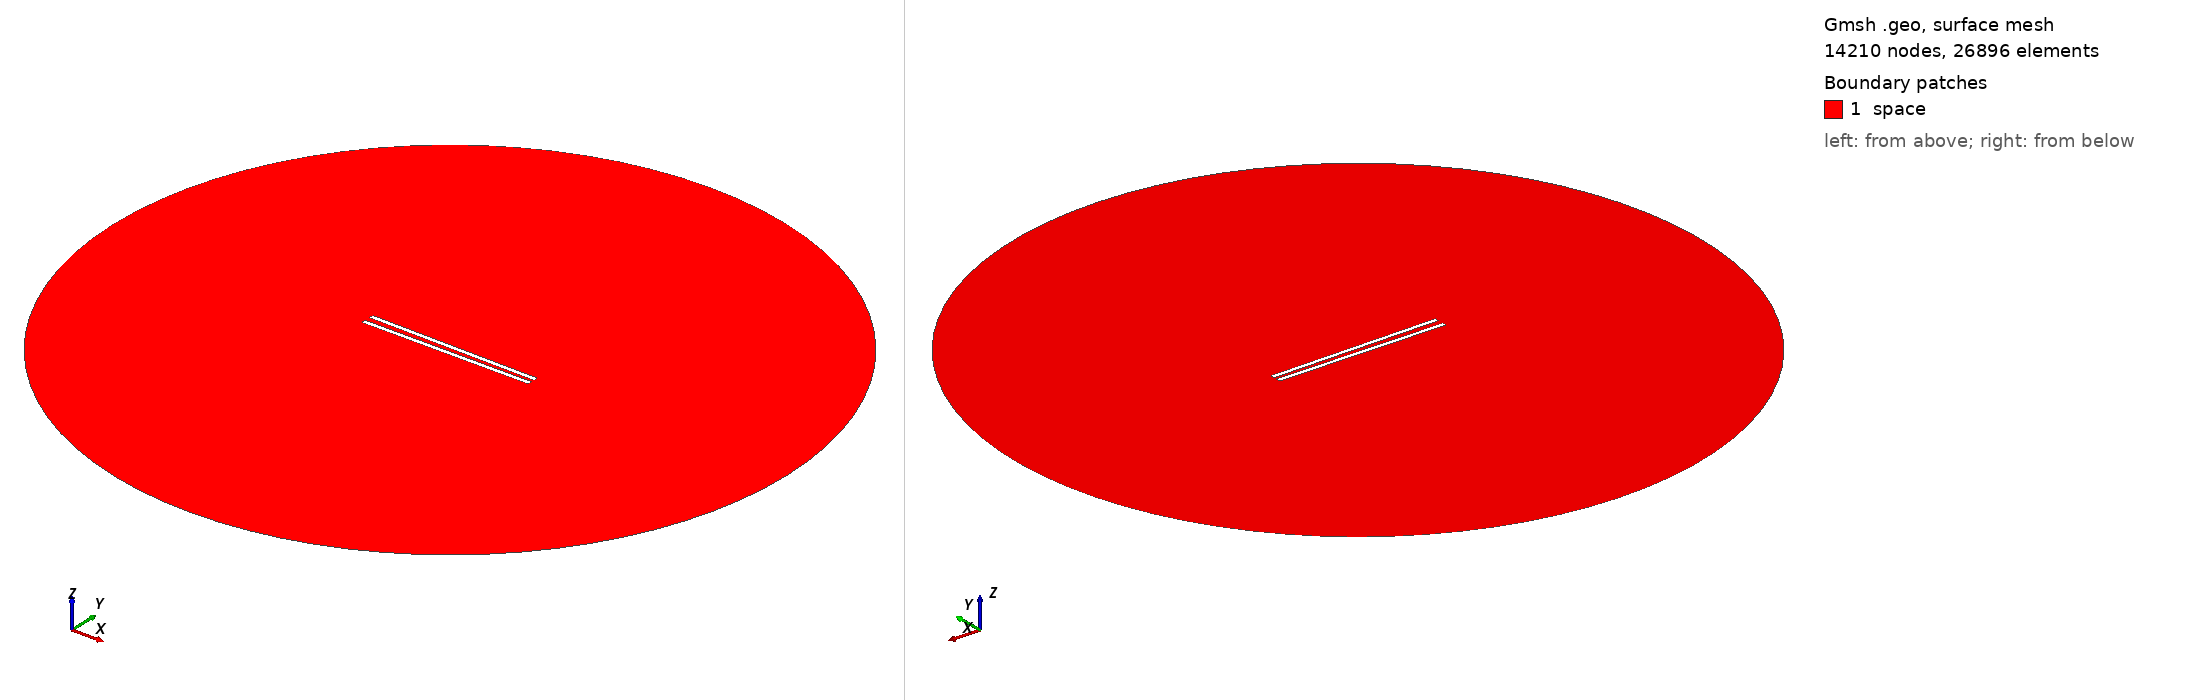

Gmsh geometry script, surface-meshed: 14210 nodes, 26896 surface elements. Boundary patches (legend numbers): 1 space. Left view from above one corner, right view from below the opposite corner. Legend entries are the model's physical surfaces. The drawing asked Gmsh for element sizes between 1% and 20% of the model's largest extent; the script's own settings can give other sizes.

=== 989.geo (drawn) ===
// Set the geometry kernel
SetFactory("OpenCASCADE");

//---------------------------------------
// Rectangles
//---------------------------------------

// Rectangle 1 (top)
Point(1) = {-49.4, 1.1944444444444444, 0, 1.0};
Point(2) = {49.4, 1.1944444444444444, 0, 1.0};
Point(3) = {49.4, 3.9944444444444445, 0, 1.0};
Point(4) = {-49.4, 3.9944444444444445, 0, 1.0};

Line(1) = {1, 2};
Line(2) = {2, 3};
Line(3) = {3, 4};
Line(4) = {4, 1};

Line Loop(1) = {1, 2, 3, 4};
Plane Surface(1) = {1};

Rotate { {0, 0, 1}, {0,  1.1944444444444444,  0}, -0.014 } {
  Surface{1};
}

// Rectangle 2 (bottom)
Point(5) = {-49.4, -1.1944444444444444, 0, 1.0};
Point(6) = {49.4, -1.1944444444444444, 0, 1.0};
Point(7) = {49.4, -3.9944444444444445, 0, 1.0};
Point(8) = {-49.4, -3.9944444444444445, 0, 1.0};

Line(5) = {5, 6};
Line(6) = {6, 7};
Line(7) = {7, 8};
Line(8) = {8, 5};

Line Loop(2) = {5, 6, 7, 8};
Plane Surface(2) = {2}; 


//---------------------------------------
// Circle
//---------------------------------------

// Define points
Point(9) = {0, 0, 0};        // Center
Point(10) = {200, 0, 0};     // Start point
Point(11) = {0, 200, 0};     // 90 degrees
Point(12) = {-200, 0, 0};    // 180 degrees
Point(13) = {0, -200, 0};    // 270 degrees

// Define circle arcs (each needs start, center, end)
Circle(9) = {10, 9, 11};
Circle(10) = {11, 9, 12};
Circle(11) = {12, 9, 13};
Circle(12) = {13, 9, 10};

// Define curve loop and surface if needed
Curve Loop(3) = {9, 10, 11, 12};
Surface(3) = {3};

// Subtract Rectangles from Circle
BooleanDifference{ Surface{3}; Delete; }{ Surface{1}; Surface{2}; Delete; }

//---------------------------------------
// Transfinite Lines and Surface
//---------------------------------------
r = 7;
Transfinite Line {1, 3} = 50*r Using Progression 1;
Transfinite Line {2, 4} = 2*r Using Progression 1;
Transfinite Line {5, 7} = 50*r Using Progression 1;
Transfinite Line {6, 8} = 2*r Using Progression 1;
Transfinite Line {9, 10, 11, 12} = 20 Using Progression 1;

//---------------------------------------
// Define Physical Groups
//---------------------------------------                

//--- Physical Curves
// Physical groups for boundaries
Physical Line("force_segment", 10) = {1};
Physical Line("upper_plate", 11) = {2, 3, 4};
Physical Line("lower_plate", 12) = {5, 6, 7, 8};
Physical Line("boundary", 20) = {9, 10, 11, 12};

//--- Physical Surfaces
Physical Surface("space", 30) = {3};

//---------------------------------------
// 6. Generate the Mesh
//---------------------------------------
Mesh 2;  // 2D mesh generation
